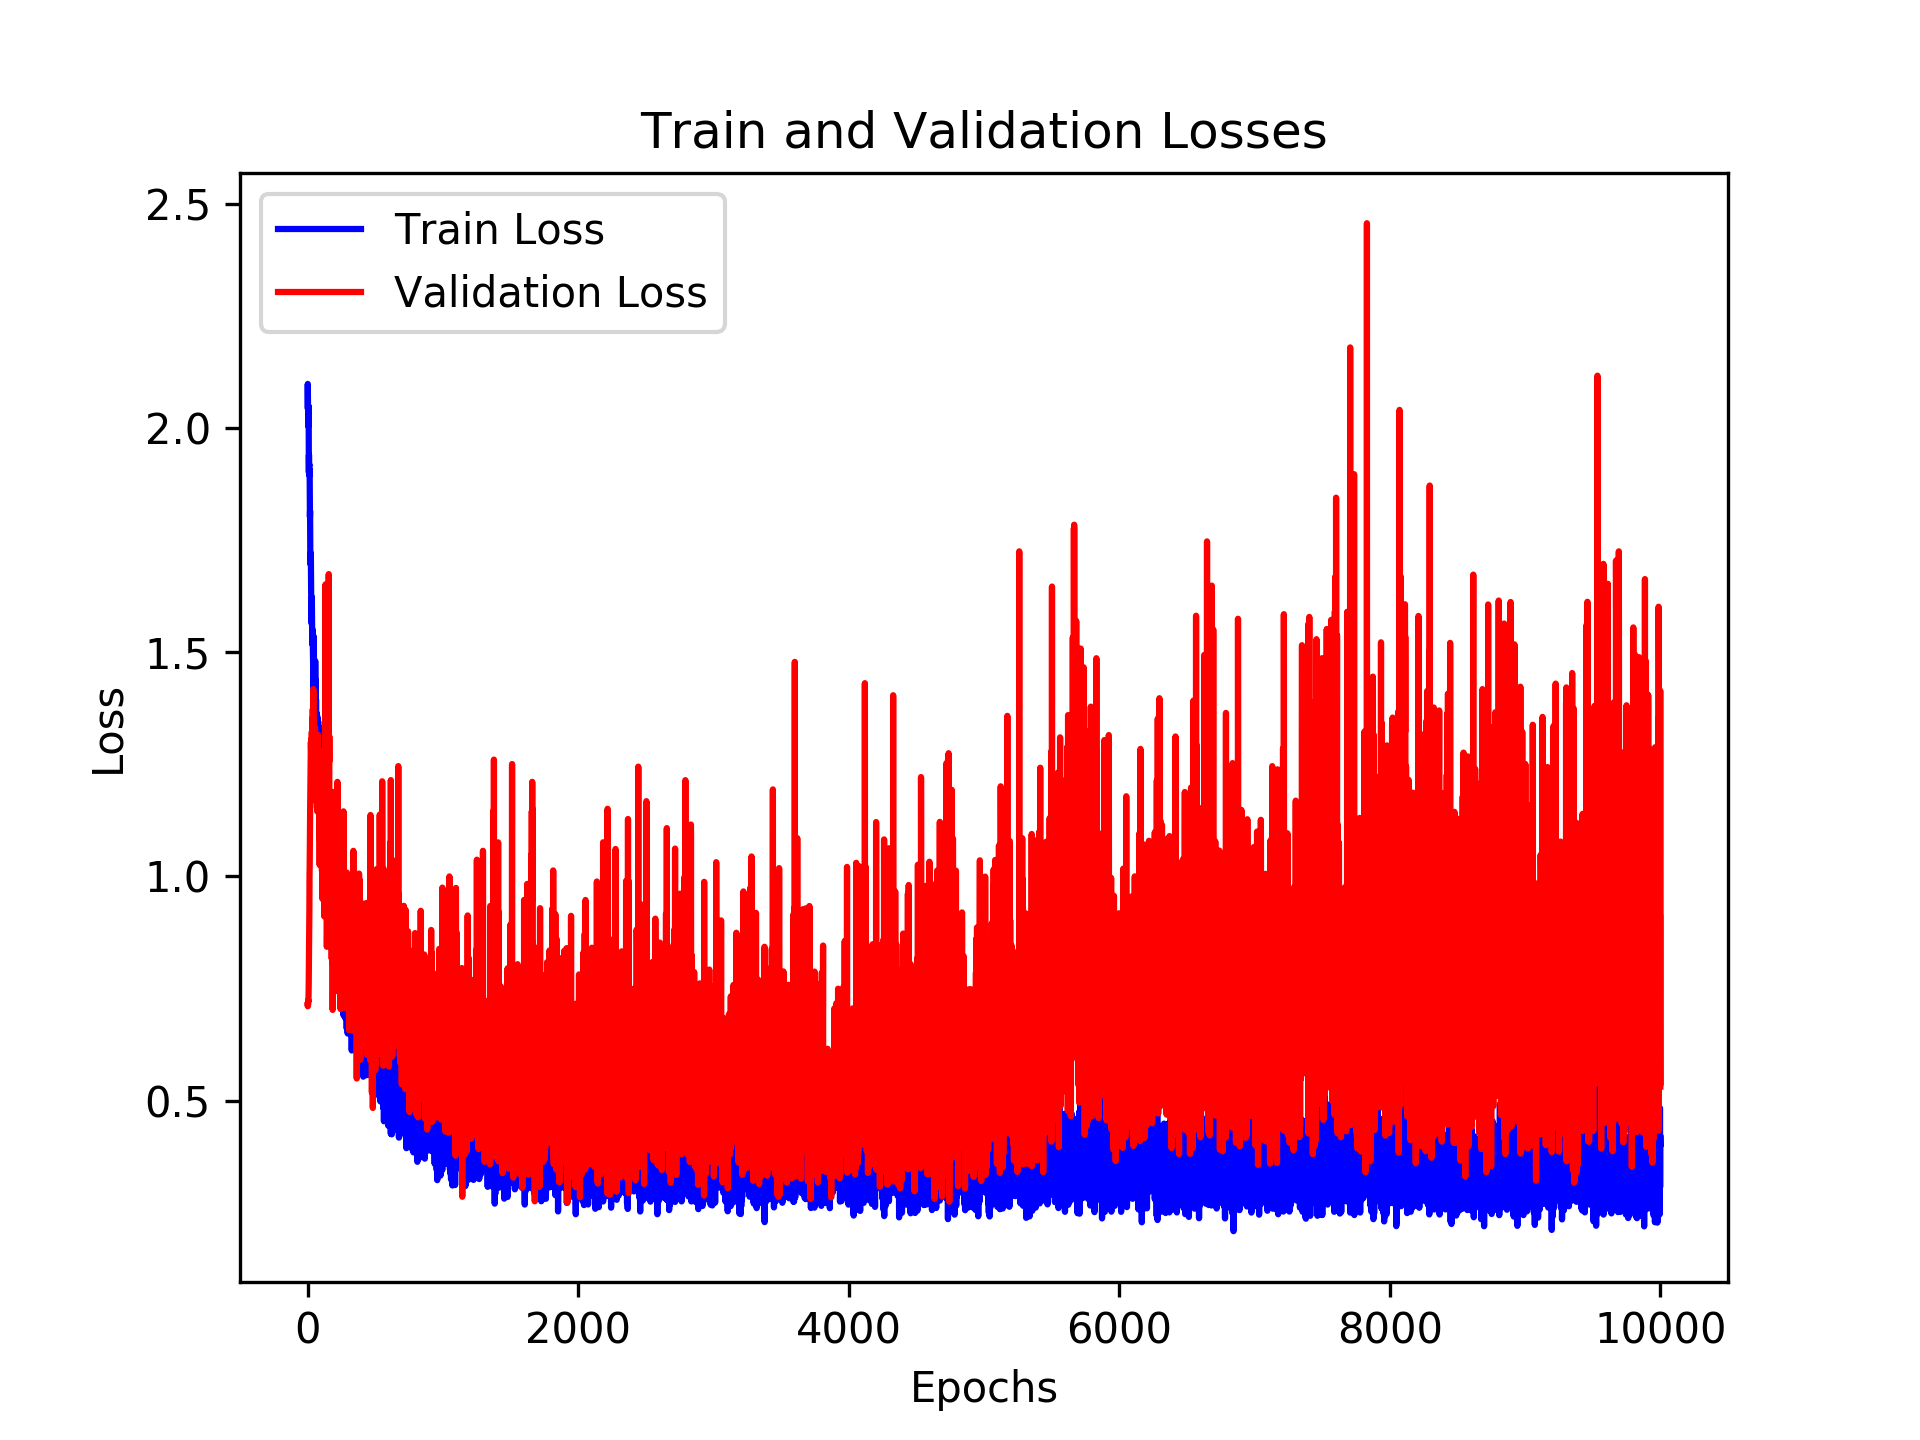

Source data for this figure (header and first rows):
, loss_train, loss_val, time_forecast
0, 2.051, 0.7134, 3.0
1, 2.099, 0.7103, 3.0
2, 2.052, 0.715, 3.0
3, 2.041, 0.7148, 3.0
4, 2.051, 0.7139, 3.0
5, 2.005, 0.7239, 3.0
6, 2.049, 0.7213, 3.0
7, 2.011, 0.7351, 3.0
8, 2.006, 0.759, 3.0
9, 1.901, 0.789, 3.0
10, 1.941, 0.8195, 3.0
11, 1.915, 0.846, 3.0
12, 1.92, 0.8839, 3.0
13, 1.895, 0.9301, 3.0
14, 1.909, 1.007, 3.0
15, 1.902, 1.018, 3.0
16, 1.855, 1.063, 3.0
17, 1.802, 1.108, 3.0
18, 1.816, 1.143, 3.0
19, 1.771, 1.164, 3.0
20, 1.708, 1.193, 3.0
21, 1.721, 1.22, 3.0
22, 1.722, 1.232, 3.0
23, 1.695, 1.276, 3.0
24, 1.71, 1.3, 3.0
25, 1.653, 1.282, 3.0
26, 1.633, 1.28, 3.0
27, 1.624, 1.306, 3.0
28, 1.596, 1.292, 3.0
29, 1.565, 1.282, 3.0
30, 1.587, 1.272, 3.0
31, 1.623, 1.323, 3.0
32, 1.578, 1.303, 3.0
33, 1.568, 1.323, 3.0
34, 1.519, 1.334, 3.0
35, 1.552, 1.313, 3.0
36, 1.519, 1.353, 3.0
37, 1.537, 1.299, 3.0
38, 1.526, 1.373, 3.0
39, 1.501, 1.29, 3.0
40, 1.471, 1.353, 3.0
41, 1.465, 1.279, 3.0
42, 1.407, 1.418, 3.0
43, 1.481, 1.285, 3.0
44, 1.456, 1.274, 3.0
45, 1.464, 1.299, 3.0
46, 1.535, 1.312, 3.0
47, 1.416, 1.328, 3.0
48, 1.467, 1.287, 3.0
49, 1.428, 1.279, 3.0
50, 1.403, 1.237, 3.0
51, 1.358, 1.313, 3.0
52, 1.389, 1.311, 3.0
53, 1.406, 1.305, 3.0
54, 1.442, 1.334, 3.0
55, 1.417, 1.294, 3.0
56, 1.481, 1.293, 3.0
57, 1.417, 1.29, 3.0
58, 1.391, 1.272, 3.0
59, 1.365, 1.262, 3.0
... 9,940 more rows
